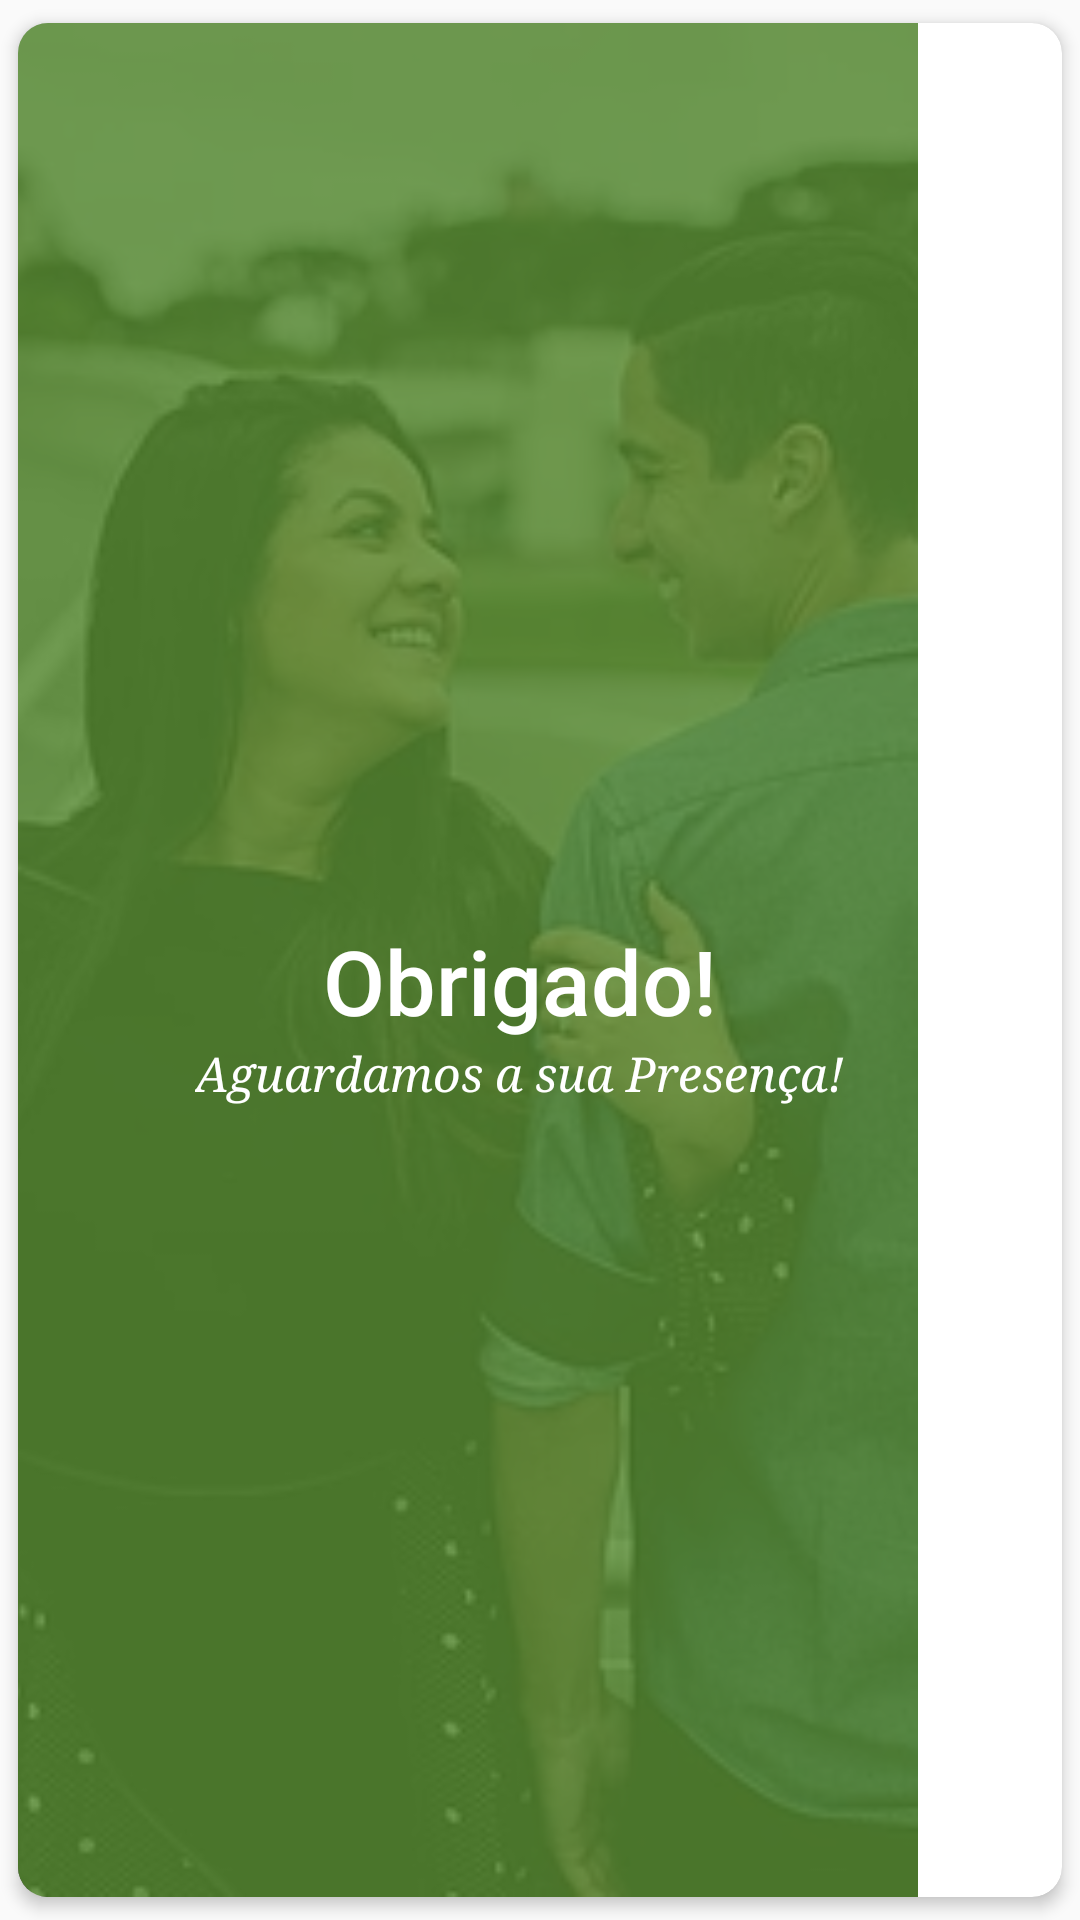

Reconstruct the res/layout file that produces this screen, plus the resources it refers to.
<!-- AndroidManifest.xml: application theme AppTheme -->
<!-- res/layout/dialog_presenca_confirmada.xml -->
<?xml version="1.0" encoding="utf-8"?>
<android.support.v7.widget.CardView xmlns:android="http://schemas.android.com/apk/res/android"
    xmlns:app="http://schemas.android.com/apk/res-auto"
    android:layout_width="wrap_content"
    android:layout_height="440dp"
    app:cardBackgroundColor="@android:color/white"
    app:cardCornerRadius="10dp"
    app:cardElevation="3dp"
    app:cardUseCompatPadding="true">

    <RelativeLayout
        android:layout_width="300dp"
        android:layout_height="match_parent"
        android:orientation="vertical">

        <ImageView
            android:layout_width="match_parent"
            android:layout_height="match_parent"
            android:scaleType="centerCrop"
            android:src="@drawable/dialog_contagem" />

        <View
            android:layout_width="match_parent"
            android:layout_height="match_parent"
            android:background="#CC558B2F" />

        <LinearLayout
            android:layout_width="match_parent"
            android:layout_height="wrap_content"
            android:layout_centerVertical="true"
            android:layout_margin="20dp"
            android:gravity="center"
            android:orientation="vertical"
            android:paddingTop="35dp"
            android:paddingLeft="35dp"
            android:paddingStart="35dp">

            <TextView
                android:layout_width="match_parent"
                android:layout_height="wrap_content"
                android:gravity="center"
                android:text="Obrigado!"
                android:textAppearance="@style/TextAppearance.AppCompat.Display1"
                android:textColor="@android:color/white"
                android:textSize="30sp"
                app:fontFamily="sans-serif-medium" />

            <TextView
                android:layout_width="wrap_content"
                android:layout_height="wrap_content"
                android:text="Aguardamos a sua Presença!"
                android:textAppearance="@style/TextAppearance.AppCompat.Subhead"
                android:textColor="@android:color/white"
                android:textStyle="italic"
                app:fontFamily="serif" />

        </LinearLayout>


    </RelativeLayout>

</android.support.v7.widget.CardView>
<!-- resources referenced by this layout -->
<resources>
  <!-- drawable dialog_contagem: png bitmap (drawable-v24, 261079 bytes) -->
  <style name="AppTheme" parent="Theme.AppCompat.Light.DarkActionBar">
          
          <item name="colorPrimary">@color/colorPrimary</item>
          <item name="colorPrimaryDark">@color/colorPrimaryDark</item>
          <item name="colorAccent">@color/colorAccent</item>
      </style>
  <color name="colorPrimary">#9e9e9e</color>
  <color name="colorPrimaryDark">#707070</color>
  <color name="colorAccent">#bfbf</color>
</resources>
